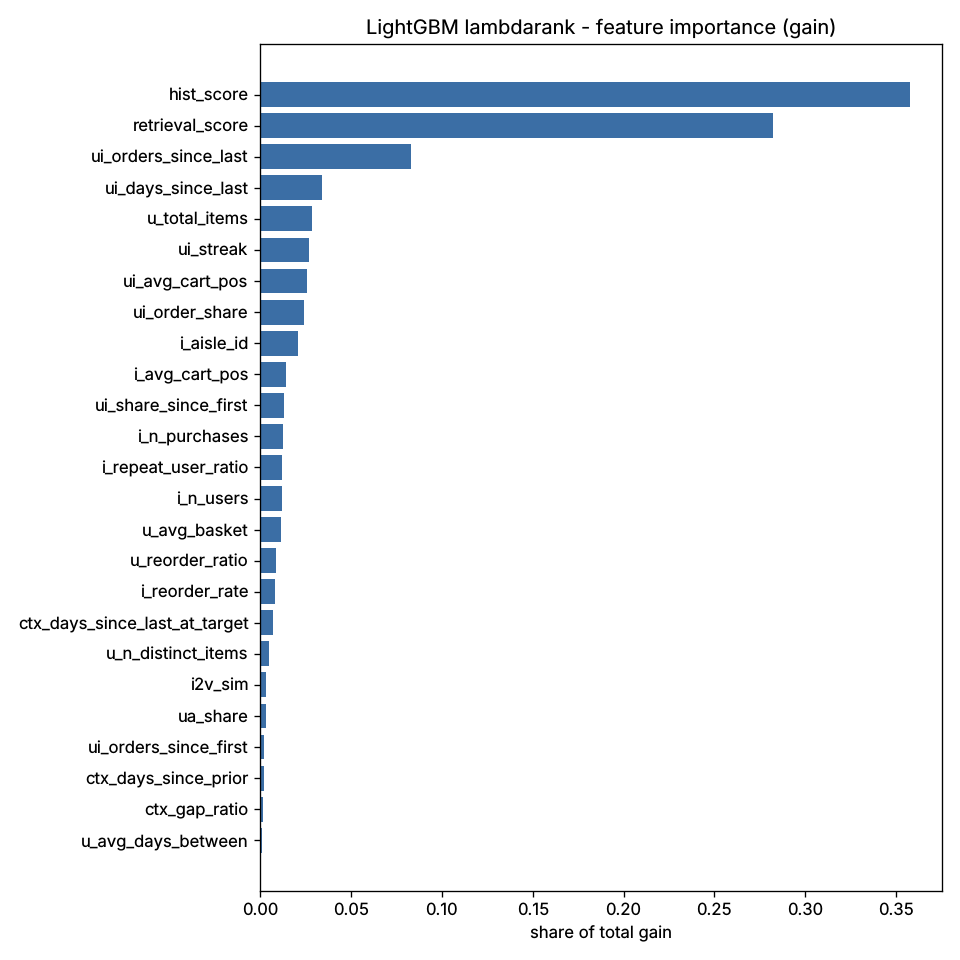

Data behind this chart, as committed beside it:
feature, gain, split, gain_share
hist_score, 1401842, 477, 0.3574
retrieval_score, 1106219, 370, 0.282
ui_orders_since_last, 326441, 141, 0.08323
ui_days_since_last, 133439, 508, 0.03402
u_total_items, 111254, 369, 0.02836
ui_streak, 104373, 190, 0.02661
ui_avg_cart_pos, 100645, 618, 0.02566
ui_order_share, 93698, 357, 0.02389
i_aisle_id, 81379, 3201, 0.02075
i_avg_cart_pos, 55500, 490, 0.01415
ui_share_since_first, 51309, 286, 0.01308
i_n_purchases, 48684, 448, 0.01241
i_repeat_user_ratio, 46772, 445, 0.01192
i_n_users, 46413, 513, 0.01183
u_avg_basket, 44648, 531, 0.01138
u_reorder_ratio, 33351, 654, 0.008503
i_reorder_rate, 30788, 435, 0.007849
ctx_days_since_last_at_target, 26880, 772, 0.006853
u_n_distinct_items, 18058, 228, 0.004604
i2v_sim, 12687, 483, 0.003235
ua_share, 11477, 301, 0.002926
ui_orders_since_first, 8539, 218, 0.002177
ctx_days_since_prior, 7556, 271, 0.001926
ctx_gap_ratio, 5538, 425, 0.001412
u_avg_days_between, 3432, 232, 0.0008749
u_n_orders, 2338, 115, 0.0005962
i_department_id, 2309, 157, 0.0005887
ui_times_bought, 2006, 93, 0.0005115
u_days_span, 1486, 167, 0.0003788
ctx_hour, 688.4, 88, 0.0001755
u_pref_hour, 551.9, 76, 0.0001407
ctx_dow, 526.8, 66, 0.0001343
ctx_hour_diff, 472.2, 63, 0.0001204
u_pref_dow, 360.1, 51, 9.181382835929623e-05
src_i2v, 269, 18, 6.858239673678469e-05
src_aisle, 196.7, 17, 5.013657426540518e-05
src_global, 108.5, 7, 2.767074905039257e-05
ctx_dow_match, 59.22, 7, 1.5097855486248422e-05
src_history, 0.0, 0, 0.0
